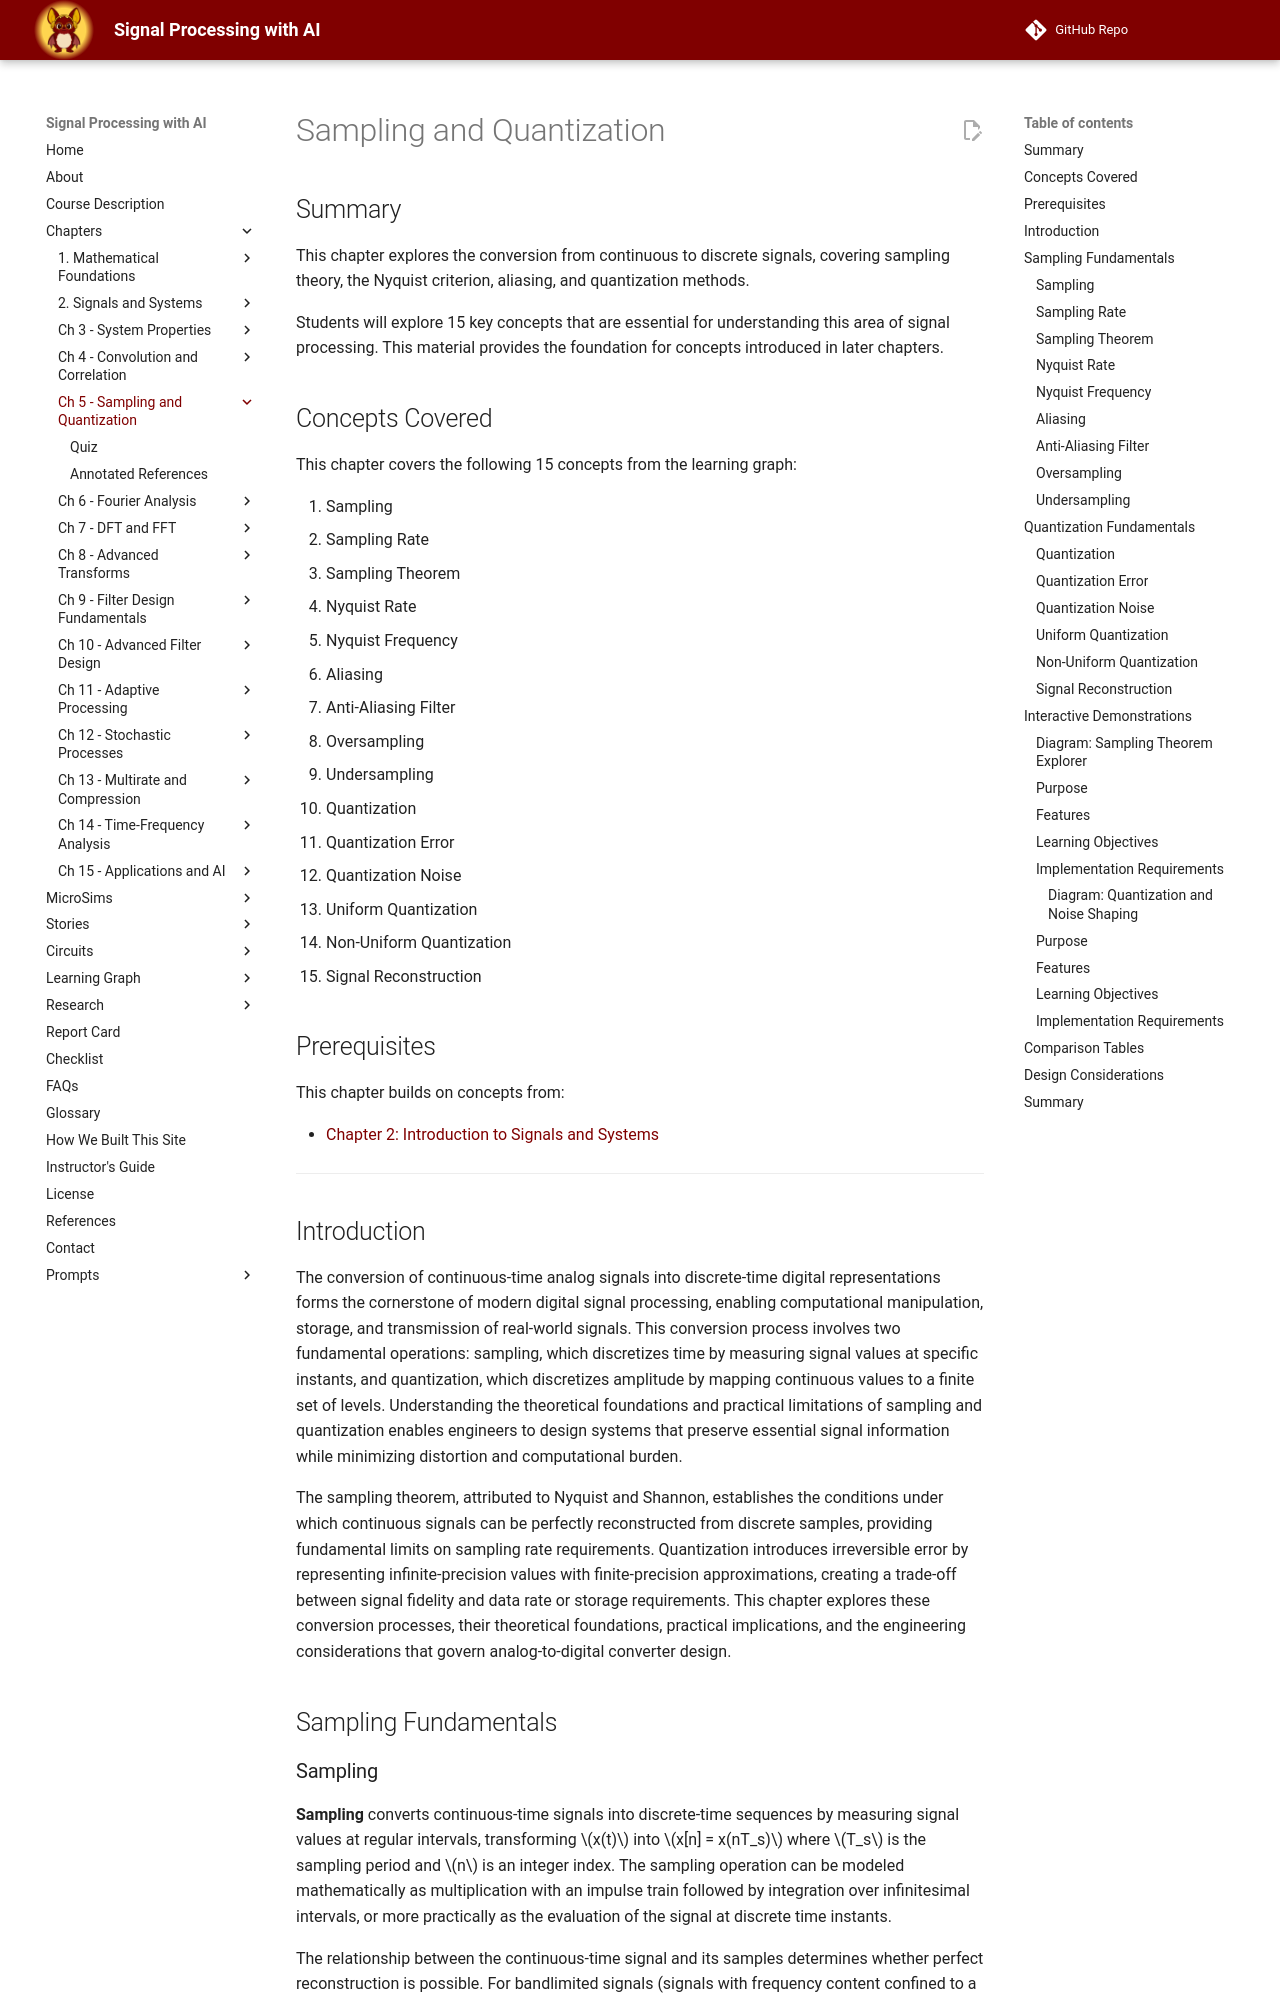

repository: dmccreary/signal-processing · page: chapters/05-sampling-and-quantization/index.html · generator: mkdocs

# Sampling and Quantization

## Summary

This chapter explores the conversion from continuous to discrete signals, covering sampling theory, the Nyquist criterion, aliasing, and quantization methods.

Students will explore 15 key concepts that are essential for understanding this area of signal processing. This material provides the foundation for concepts introduced in later chapters.

## Concepts Covered

This chapter covers the following 15 concepts from the learning graph:

81. Sampling
82. Sampling Rate
83. Sampling Theorem
84. Nyquist Rate
85. Nyquist Frequency
86. Aliasing
87. Anti-Aliasing Filter
88. Oversampling
89. Undersampling
90. Quantization
91. Quantization Error
92. Quantization Noise
93. Uniform Quantization
94. Non-Uniform Quantization
95. Signal Reconstruction

## Prerequisites

This chapter builds on concepts from:

- [Chapter 2: Introduction to Signals and Systems](../02-introduction-to-signals-and-systems/index.md)

---

## Introduction

The conversion of continuous-time analog signals into discrete-time digital representations forms the cornerstone of modern digital signal processing, enabling computational manipulation, storage, and transmission of real-world signals. This conversion process involves two fundamental operations: sampling, which discretizes time by measuring signal values at specific instants, and quantization, which discretizes amplitude by mapping continuous values to a finite set of levels. Understanding the theoretical foundations and practical limitations of sampling and quantization enables engineers to design systems that preserve essential signal information while minimizing distortion and computational burden.

The sampling theorem, attributed to Nyquist and Shannon, establishes the conditions under which continuous signals can be perfectly reconstructed from discrete samples, providing fundamental limits on sampling rate requirements. Quantization introduces irreversible error by representing infinite-precision values with finite-precision approximations, creating a trade-off between signal fidelity and data rate or storage requirements. This chapter explores these conversion processes, their theoretical foundations, practical implications, and the engineering considerations that govern analog-to-digital converter design.

## Sampling Fundamentals

### Sampling

**Sampling** converts continuous-time signals into discrete-time sequences by measuring signal values at regular intervals, transforming $x(t)$ into $x[n] = x(nT_s)$ where $T_s$ is the sampling period and $n$ is an integer index. The sampling operation can be modeled mathematically as multiplication with an impulse train followed by integration over infinitesimal intervals, or more practically as the evaluation of the signal at discrete time instants.

The relationship between the continuous-time signal and its samples determines whether perfect reconstruction is possible. For bandlimited signals (signals with frequency content confined to a finite range), appropriate choice of sampling rate enables complete recovery of the original signal from its samples. For signals with unlimited bandwidth, sampling inevitably causes aliasing, where high-frequency components masquerade as lower frequencies in the sampled representation.

### Sampling Rate

The **sampling rate** $f_s = 1/T_s$ specifies how many samples are taken per unit time, typically measured in Hertz (Hz) or samples per second. Higher sampling rates capture more detail from the continuous signal but require greater storage, transmission bandwidth, and computational resources. Lower sampling rates reduce data volume but risk losing information or introducing aliasing artifacts.

Common sampling rates reflect the bandwidth requirements of various applications: telephone-quality speech uses 8 kHz sampling, professional audio employs 44.1 kHz or 48 kHz, ultrasonic imaging may use megahertz rates, and radar systems can sample at gigahertz rates. The choice of sampling rate balances fidelity requirements against practical constraints of cost, power consumption, and processing capability.
